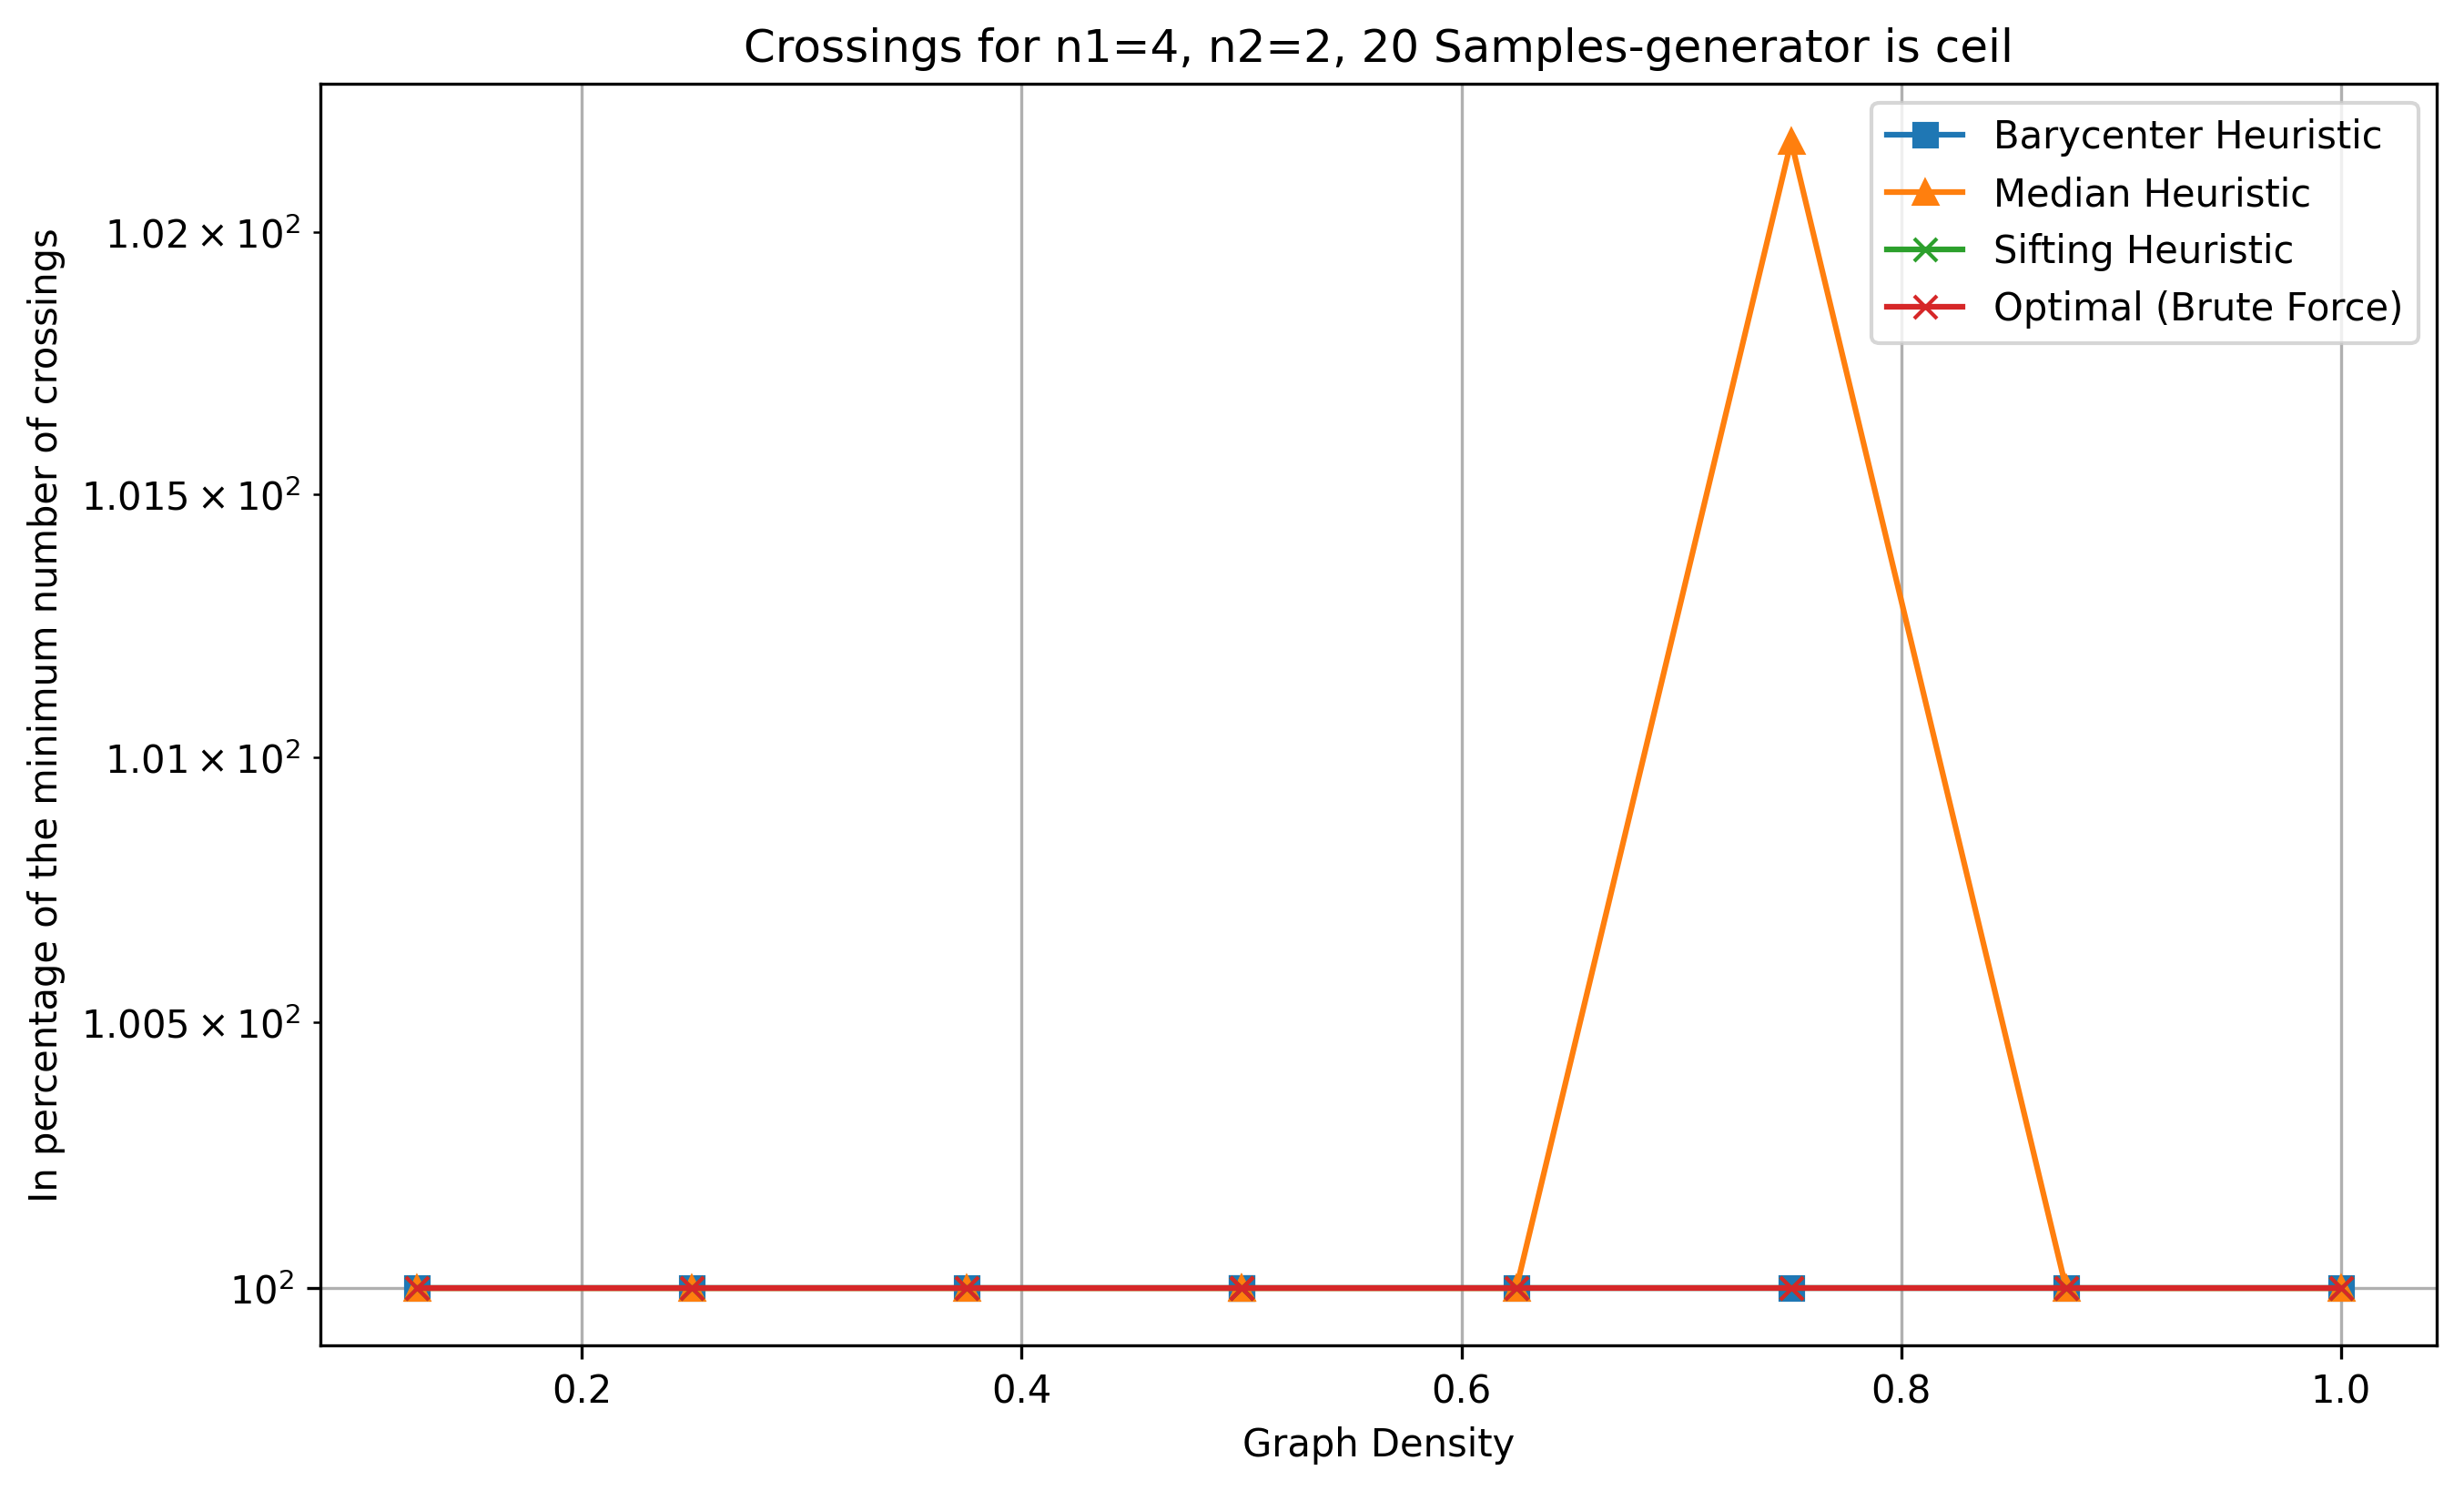

Data behind this chart, as committed beside it:
n1, n2, num_samples, avg_actual_edges, max_edges, pred_density, density, avg_crossings_original, avg_crossings_barycenter, avg_crossings_median, avg_crossings_sifting, avg_crossings_optimal, avg_tot_time_bar, avg_tot_time_med, avg_tot_time_sif, avg_tot_time_opt, avg_tot_time
4, 2, 20, 1.0, 8, 0.1, 0.125, 0.0, 0.0, 0.0, 0.0, 0.0, 8.654594421386718e-06, 5.972385406494141e-06, 4.050731658935547e-05, 1.8656253814697266e-05, 7.37905502319336e-05
4, 2, 20, 2.0, 8, 0.2, 0.25, 0.2, 0.0, 0.0, 0.0, 0.0, 9.298324584960938e-06, 6.628036499023438e-06, 4.4465065002441406e-05, 2.061128616333008e-05, 8.100271224975586e-05
4, 2, 20, 3.0, 8, 0.3, 0.375, 0.4, 0.1, 0.1, 0.1, 0.1, 9.977817535400391e-06, 7.843971252441406e-06, 5.5170059204101564e-05, 2.2029876708984376e-05, 9.502172470092774e-05
4, 2, 20, 4.0, 8, 0.4, 0.5, 1.05, 0.3, 0.3, 0.3, 0.3, 9.965896606445312e-06, 7.87973403930664e-06, 5.36799430847168e-05, 2.510547637939453e-05, 9.663105010986328e-05
4, 2, 20, 4.0, 8, 0.5, 0.5, 1.25, 0.55, 0.55, 0.55, 0.55, 7.712841033935547e-06, 6.580352783203125e-06, 5.2416324615478514e-05, 2.0837783813476564e-05, 8.754730224609375e-05
4, 2, 20, 5.0, 8, 0.6, 0.625, 2.2, 1.0, 1.0, 1.0, 1.0, 1.0395050048828125e-05, 8.940696716308594e-06, 5.862712860107422e-05, 2.6464462280273438e-05, 0.0001044
4, 2, 20, 6.0, 8, 0.7, 0.75, 3.15, 2.3, 2.35, 2.3, 2.3, 9.47713851928711e-06, 8.308887481689453e-06, 6.121397018432617e-05, 2.7430057525634765e-05, 0.0001064
4, 2, 20, 7.0, 8, 0.8, 0.875, 4.05, 3.6, 3.6, 3.6, 3.6, 9.715557098388672e-06, 8.869171142578126e-06, 6.384849548339844e-05, 3.0171871185302734e-05, 0.0001126
4, 2, 20, 8.0, 8, 0.9, 1.0, 6.0, 6.0, 6.0, 6.0, 6.0, 1.0085105895996093e-05, 9.1552734375e-06, 6.560087203979492e-05, 3.216266632080078e-05, 0.000117
